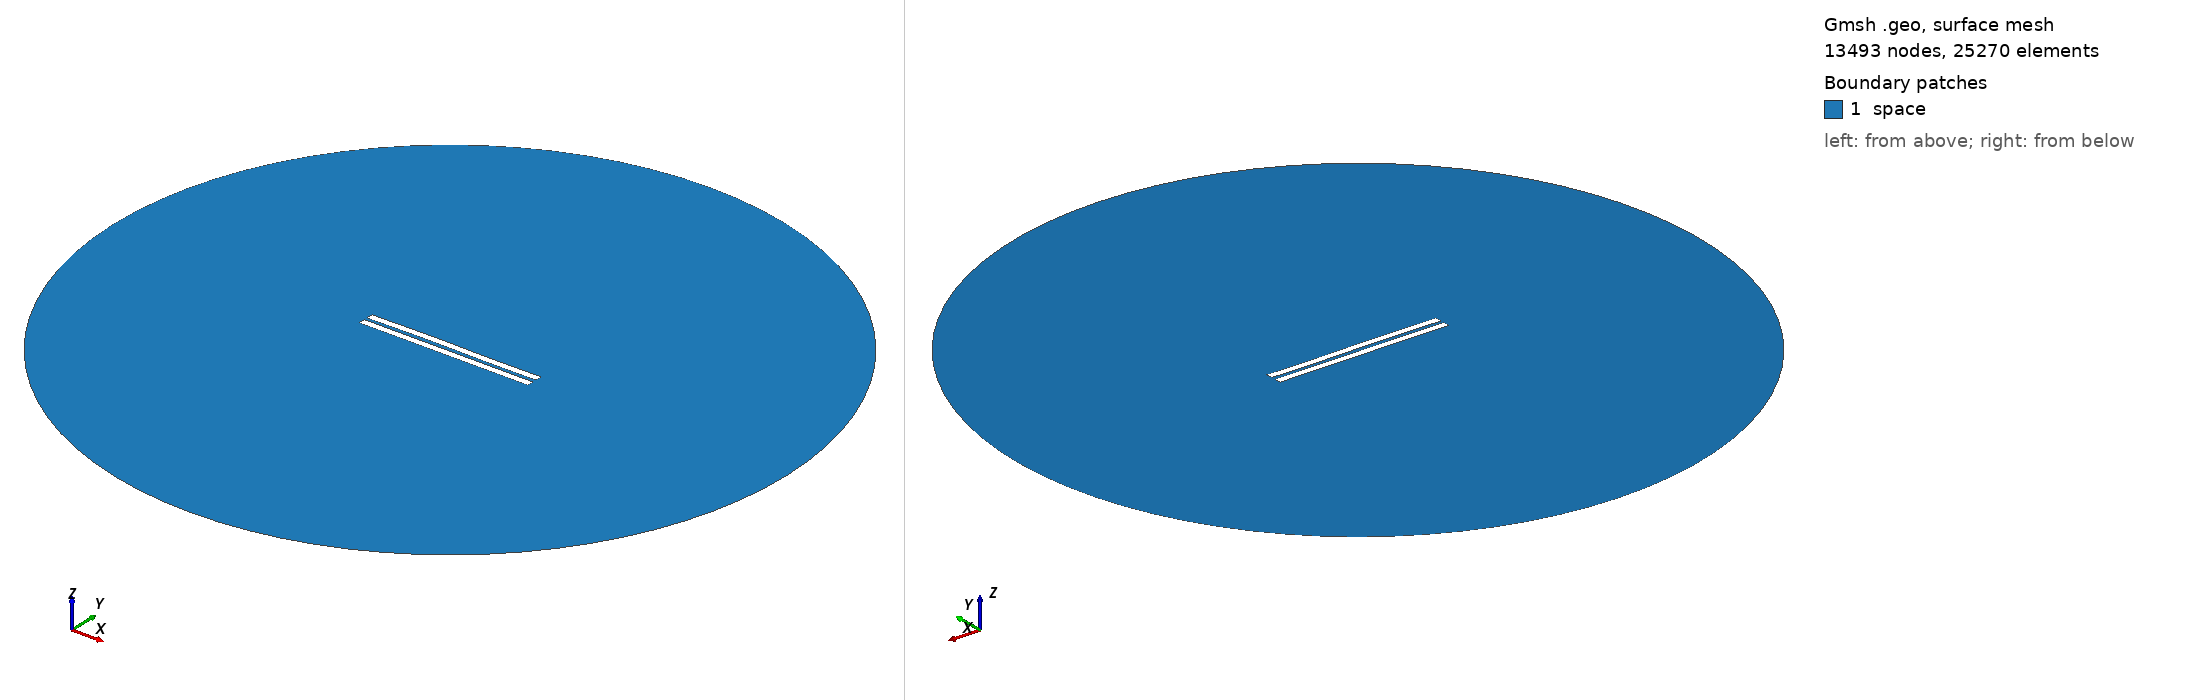

Gmsh geometry script, surface-meshed: 13493 nodes, 25270 surface elements. Boundary patches (legend numbers): 1 space. Left view from above one corner, right view from below the opposite corner. Legend entries are the model's physical surfaces. The drawing asked Gmsh for element sizes between 1% and 20% of the model's largest extent; the script's own settings can give other sizes.

=== 1873.geo (drawn) ===
//---------------------------------------
// Geometry kernel
//---------------------------------------

SetFactory("OpenCASCADE");



//---------------------------------------
// Parameters of the geometry
//---------------------------------------

// Overetch of the upper plate
overetch = 0.0;

// Distance between the plates
distance = 2.0;

// Discretization over the x axis (for the deformation)
nx = 50; 

// Length of the plate
L = 100 - overetch; 

// Number of modes
n = 4; 

// 1st mode coefficient
coeff(1) = 0.15;
beta(1) = 0.596864 * 3.1415926535 / L;

// 2nd mode coefficient
coeff(2) = 0.15;
beta(2) = 1.49418 * 3.1415926535 / L;

// 3rd mode coefficient
coeff(3) = 0.15;
beta(3) = 2.50025 * 3.1415926535 / L;

// 4th mode coefficient
coeff(4) = 0.0;
beta(4) = 3.49999 * 3.1415926535 / L;



//---------------------------------------
// Upper plate (deformed rectangle)
//---------------------------------------

// Coordiantes of the upper plate
xmin = -50;
xmax = 50 - overetch;

// Height of the upper plate
yheight = 4 - 2 * overetch;

// Indexes of the points
UpperID[] = {};
LowerID[] = {};
LeftID[] = {};
RightID[] = {};

// Point index
p = 1;

// Horizontal edges
For i In {1:nx}
    x = xmin + (i-1)*(xmax - xmin)/(nx-1);

    y_bottom = distance / 2 + overetch;
    For j In {1:n}
        C = (Cosh(beta(j)*L) + Cos(beta(j)*L)) / (Sinh(beta(j)*L) + Sin(beta(j)*L));
        y_bottom  = y_bottom + coeff(j) * (Cosh(beta(j)*(x+50)) - Cos(beta(j)*(x+50)) - C * (Sinh(beta(j)*(x+50)) - Sin(beta(j)*(x+50))));
    EndFor

    y_top = y_bottom + yheight;

    Point(p) = {x, y_top, 0, 1.0};
    UpperID[i] = p;
    p = p + 1;

    Point(p) = {x, y_bottom, 0, 1.0};
    LowerID[i] = p;
    p = p + 1;
EndFor

// Create point lists
UpperPts[] = {}; LowerPts[] = {};
For i In {1:nx}
  UpperPts[] += {UpperID[i]};
  LowerPts[] += {LowerID[i]};
EndFor

// Build splines
Spline(1) = {UpperPts[]};
Spline(2) = {LowerPts[]};
Line(3) = {LowerPts[nx-1], UpperPts[nx-1]};
Line(4) = {LowerPts[0], UpperPts[0]};

// Build the plane surface
Curve Loop(1) = {2, 3, -1, -4};
Plane Surface(1) = {1};



//---------------------------------------
// Lower plate (rectangle)
//---------------------------------------

// Vertices
Point(1001) = {-50, -1, 0, 1.0};
Point(1002) = { 50, -1, 0, 1.0};
Point(1003) = { 50,  -5, 0, 1.0};
Point(1004) = {-50,  -5, 0, 1.0};

// Edges
Line(5) = {1001, 1002};
Line(6) = {1002, 1003};
Line(7) = {1003, 1004};
Line(8) = {1004, 1001};

// Plane surface
Line Loop(2) = {5, 6, 7, 8};
Plane Surface(2) = {2}; 



//---------------------------------------
// Outer (fictious) boundary
//---------------------------------------

// Points
Point(1005) = {0, 0, 0};       // Center
Point(1006) = {200, 0, 0};     // Start point
Point(1007) = {0, 200, 0};     // 90 degrees
Point(1008) = {-200, 0, 0};    // 180 degrees
Point(1009) = {0, -200, 0};    // 270 degrees

// Circle arcs (each needs start, center, end)
Circle(9) = {1006, 1005, 1007};
Circle(10) = {1007, 1005, 1008};
Circle(11) = {1008, 1005, 1009};
Circle(12) = {1009, 1005, 1006};

// Plane surface for the entire domain
Curve Loop(3) = {9, 10, 11, 12};
Surface(3) = {3};

// Subtract the plates from the whole domain to obtain the actual domain where we want to solve the equations
BooleanDifference{ Surface{3}; Delete; }{ Surface{1}; Surface{2}; Delete; }




//---------------------------------------
// Transfinite Lines/Curves
//---------------------------------------

// Set the number of points on the boundaries
r = 7;

// Plates
Transfinite Curve {1, 2} = 50*r Using Progression 1;
Transfinite Curve {3, 4} = 2*r Using Progression 1;
Transfinite Line {5, 7} = 50*r Using Progression 1;
Transfinite Line {6, 8} = 2*r Using Progression 1;

// Outer boundary
Transfinite Line {9, 10, 11, 12} = 20 Using Progression 1;



//---------------------------------------
// Physical groups
//---------------------------------------                

// Physical curves (boundaries)
Physical Line("force_segment", 10) = {2};
Physical Line("upper_plate", 11) = {1, 3, 4};
Physical Line("lower_plate", 12) = {5, 6, 7, 8};
Physical Line("boundary", 20) = {9, 10, 11, 12};

// Physical Surfaces
Physical Surface("space", 30) = {3};



//---------------------------------------
// 6. Generate the Mesh
//---------------------------------------

// 2D mesh generation
Mesh 2;
